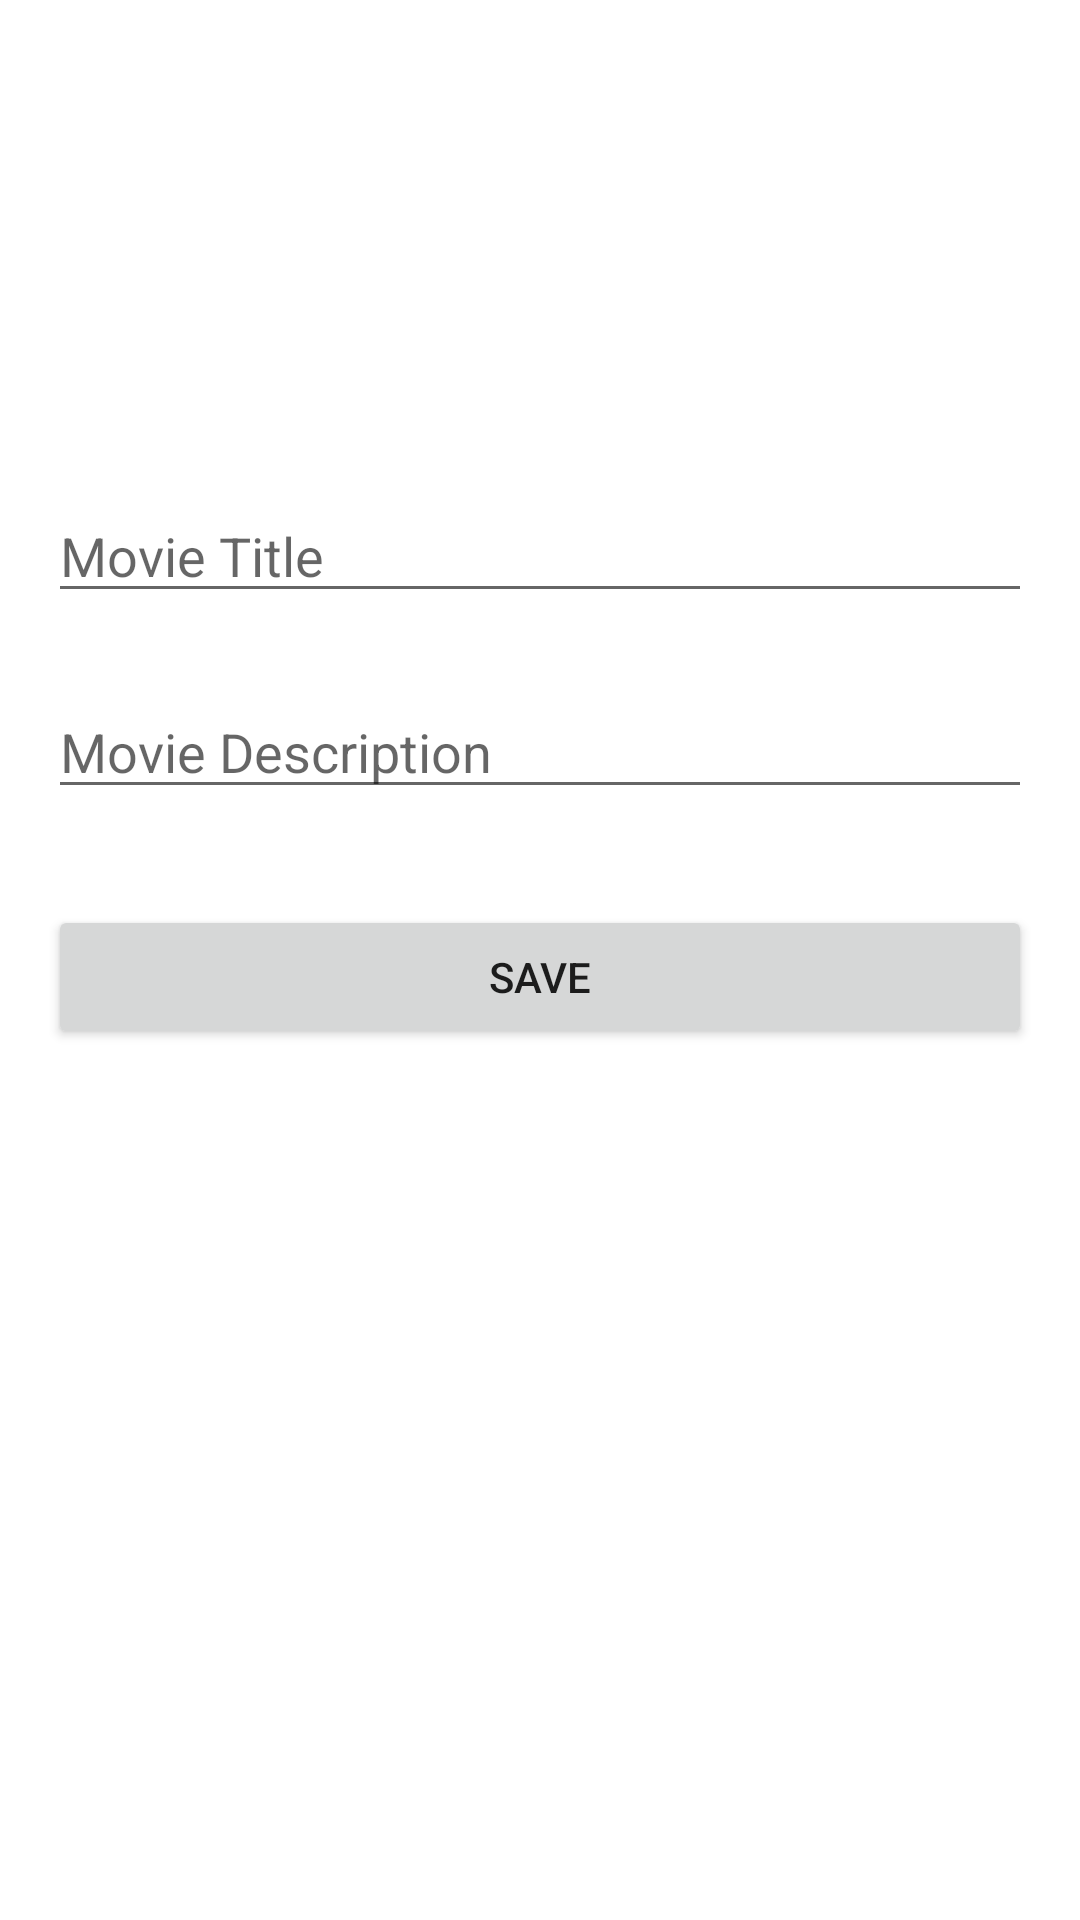

The Android layout XML behind this screen, and the referenced resources:
<!-- AndroidManifest.xml: application theme Theme.KotlinRoom_30_Salsabila -->
<!-- res/layout/activity_add.xml -->
<?xml version="1.0" encoding="utf-8"?>
<androidx.constraintlayout.widget.ConstraintLayout xmlns:android="http://schemas.android.com/apk/res/android"
    xmlns:app="http://schemas.android.com/apk/res-auto"
    xmlns:tools="http://schemas.android.com/tools"
    android:layout_width="match_parent"
    android:layout_height="match_parent"
    tools:context=".AddActivity">

    <EditText
        android:id="@+id/et_title"
        android:layout_width="match_parent"
        android:layout_height="wrap_content"
        android:layout_marginStart="16dp"
        android:layout_marginLeft="16dp"
        android:layout_marginTop="163dp"
        android:layout_marginEnd="16dp"
        android:layout_marginRight="16dp"
        android:ems="10"
        android:hint="Movie Title"
        android:inputType="textPersonName"
        app:layout_constraintEnd_toEndOf="parent"
        app:layout_constraintStart_toStartOf="parent"
        app:layout_constraintTop_toTopOf="parent" />

    <EditText
        android:id="@+id/et_description"
        android:layout_width="match_parent"
        android:layout_height="wrap_content"
        android:layout_marginStart="16dp"
        android:layout_marginLeft="16dp"
        android:layout_marginTop="24dp"
        android:layout_marginEnd="16dp"
        android:layout_marginRight="16dp"
        android:ems="10"
        android:inputType="textPersonName"
        android:hint="Movie Description"
        app:layout_constraintEnd_toEndOf="parent"
        app:layout_constraintStart_toStartOf="parent"
        app:layout_constraintTop_toBottomOf="@+id/et_title" />

    <Button
        android:id="@+id/btn_save"
        android:layout_width="match_parent"
        android:layout_height="wrap_content"
        android:layout_marginStart="16dp"
        android:layout_marginLeft="16dp"
        android:layout_marginTop="32dp"
        android:layout_marginEnd="16dp"
        android:layout_marginRight="16dp"
        android:text="SAVE"
        app:layout_constraintEnd_toEndOf="parent"
        app:layout_constraintStart_toStartOf="parent"
        app:layout_constraintTop_toBottomOf="@+id/et_description" />

</androidx.constraintlayout.widget.ConstraintLayout>
<!-- resources referenced by this layout -->
<resources>
  <style name="Theme.KotlinRoom_30_Salsabila" parent="Theme.MaterialComponents.DayNight.DarkActionBar">
          
          <item name="colorPrimary">@color/purple_500</item>
          <item name="colorPrimaryVariant">@color/purple_700</item>
          <item name="colorOnPrimary">@color/white</item>
          
          <item name="colorSecondary">@color/teal_200</item>
          <item name="colorSecondaryVariant">@color/teal_700</item>
          <item name="colorOnSecondary">@color/black</item>
          
          <item name="android:statusBarColor" tools:targetApi="l">?attr/colorPrimaryVariant</item>
          
      </style>
  <!-- not gathered from this repository: default colours our renderer supplied (Android Studio template values) -->
  <color name="purple_500">#FF6200EE</color>
  <color name="purple_700">#FF3700B3</color>
  <color name="teal_200">#FF03DAC5</color>
  <color name="teal_700">#FF018786</color>
  <color name="black">#FF000000</color>
  <color name="white">#FFFFFFFF</color>
</resources>
